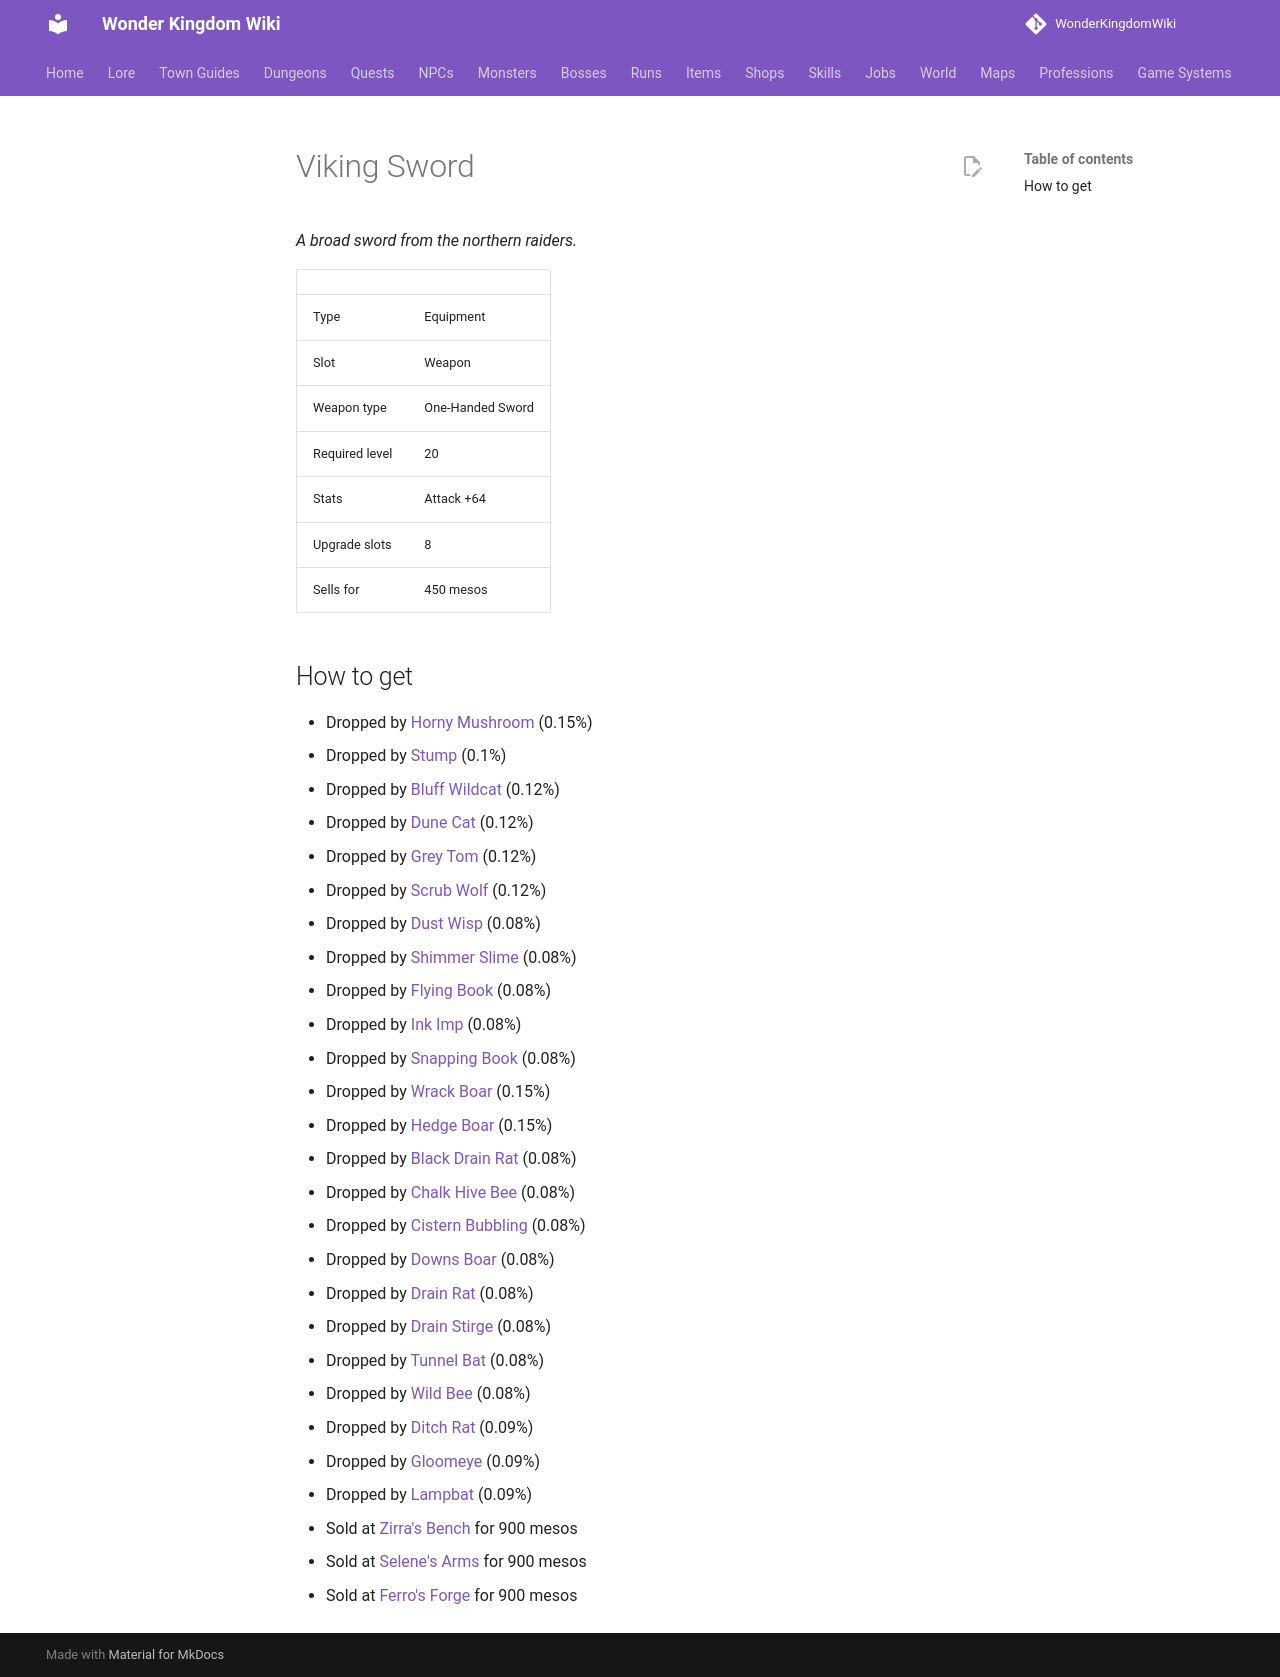

repository: alonohana627/WonderKingdomWiki · page: items/viking_sword/index.html · generator: mkdocs

<!-- Generated by tools/generate.py from GameLib. Do not edit: changes are overwritten. -->

# Viking Sword

*A broad sword from the northern raiders.*

|  |  |
|---|---|
| Type | Equipment |
| Slot | Weapon |
| Weapon type | One-Handed Sword |
| Required level | 20 |
| Stats | Attack +64 |
| Upgrade slots | 8 |
| Sells for | 450 mesos |

## How to get

- Dropped by [Horny Mushroom](../monsters/horny_mushroom.md) (0.15%)
- Dropped by [Stump](../monsters/stump.md) (0.1%)
- Dropped by [Bluff Wildcat](../monsters/bluff_wildcat.md) (0.12%)
- Dropped by [Dune Cat](../monsters/dune_cat.md) (0.12%)
- Dropped by [Grey Tom](../monsters/grey_tom.md) (0.12%)
- Dropped by [Scrub Wolf](../monsters/scrub_wolf.md) (0.12%)
- Dropped by [Dust Wisp](../monsters/dust_wisp.md) (0.08%)
- Dropped by [Shimmer Slime](../monsters/fairy_slime.md) (0.08%)
- Dropped by [Flying Book](../monsters/flying_book.md) (0.08%)
- Dropped by [Ink Imp](../monsters/ink_imp.md) (0.08%)
- Dropped by [Snapping Book](../monsters/snapping_book.md) (0.08%)
- Dropped by [Wrack Boar](../monsters/wrack_boar.md) (0.15%)
- Dropped by [Hedge Boar](../monsters/hedge_boar.md) (0.15%)
- Dropped by [Black Drain Rat](../monsters/black_drain_rat.md) (0.08%)
- Dropped by [Chalk Hive Bee](../monsters/chalk_hive_bee.md) (0.08%)
- Dropped by [Cistern Bubbling](../monsters/cistern_bubbling.md) (0.08%)
- Dropped by [Downs Boar](../monsters/downs_boar.md) (0.08%)
- Dropped by [Drain Rat](../monsters/drain_rat.md) (0.08%)
- Dropped by [Drain Stirge](../monsters/drain_stirge.md) (0.08%)
- Dropped by [Tunnel Bat](../monsters/tunnel_bat.md) (0.08%)
- Dropped by [Wild Bee](../monsters/wild_bee.md) (0.08%)
- Dropped by [Ditch Rat](../monsters/ditch_rat.md) (0.09%)
- Dropped by [Gloomeye](../monsters/gloomeye.md) (0.09%)
- Dropped by [Lampbat](../monsters/lampbat.md) (0.09%)
- Sold at [Zirra's Bench](../shops/midbarium_zirra.md) for 900 mesos
- Sold at [Selene's Arms](../shops/selsior_arms.md) for 900 mesos
- Sold at [Ferro's Forge](../shops/urbanograd_ferro.md) for 900 mesos
